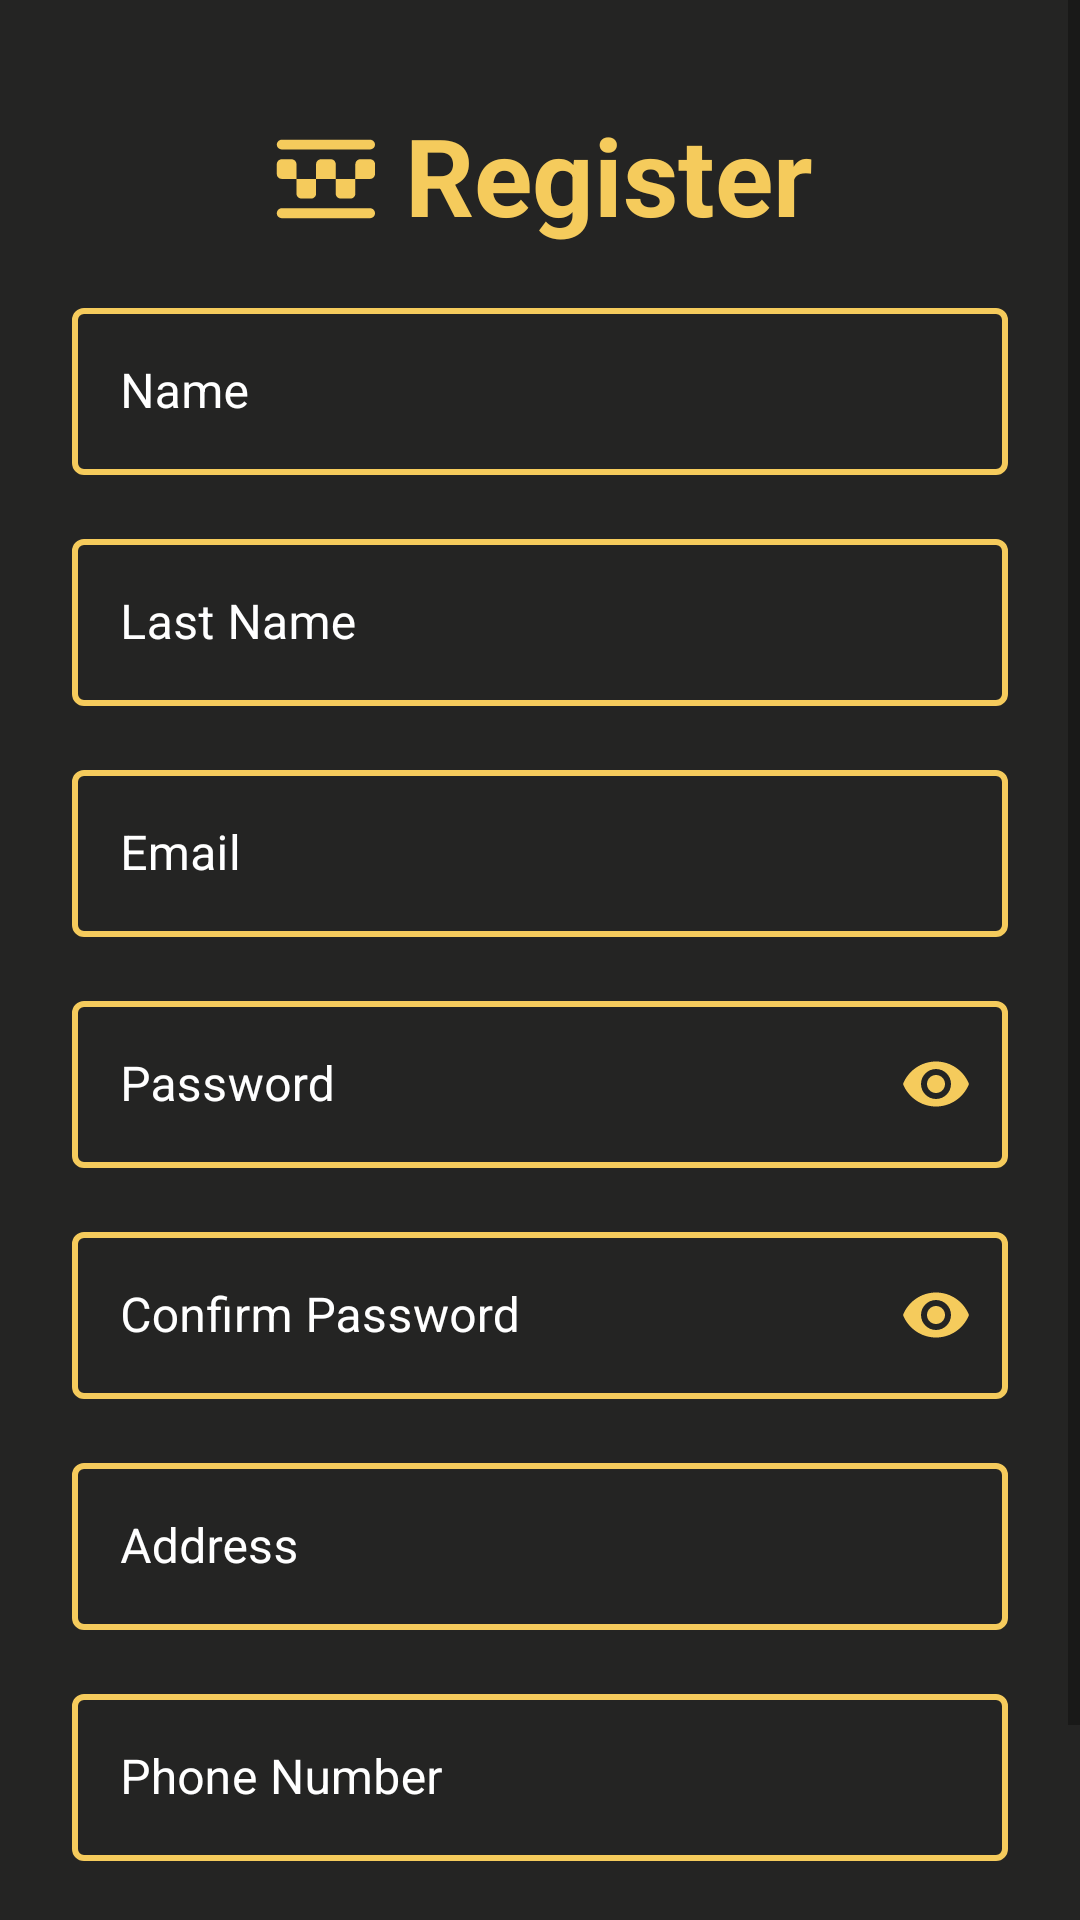

Layout XML and referenced resources for this Android screen:
<!-- AndroidManifest.xml: application theme Theme.ClickAndDrive -->
<!-- res/layout/fragment_register.xml -->
<?xml version="1.0" encoding="utf-8"?>
<ScrollView xmlns:android="http://schemas.android.com/apk/res/android"
    xmlns:app="http://schemas.android.com/apk/res-auto"
    android:layout_width="match_parent"
    android:layout_height="match_parent"
    android:background="@color/nav_bg"
    android:fillViewport="true">

    <LinearLayout
        android:layout_width="match_parent"
        android:layout_height="wrap_content"
        android:orientation="vertical"
        android:padding="24dp"
        android:gravity="center_horizontal">

        
        <TextView
            android:layout_width="wrap_content"
            android:layout_height="wrap_content"
            android:text="Register"
            android:textSize="36sp"
            android:textStyle="bold"
            android:textColor="@color/profile_bg"
            android:layout_marginTop="10dp"
            android:layout_marginBottom="15dp"
            android:drawableStart="@drawable/taxi_icon"
            android:drawableTint="@color/profile_bg"
            android:drawablePadding="10dp"/>

        
        <com.google.android.material.textfield.TextInputLayout
            android:layout_width="match_parent"
            android:layout_height="wrap_content"
            android:layout_marginBottom="16dp"
            app:boxBackgroundColor="@color/nav_bg"
            app:boxStrokeColor="@color/text_input_box_stroke"
            app:boxStrokeWidth="2dp"
            app:hintTextColor="@color/white"
            android:textColorHint="@color/white"
            style="@style/Widget.MaterialComponents.TextInputLayout.OutlinedBox">

            <com.google.android.material.textfield.TextInputEditText
                android:id="@+id/et_name"
                android:layout_width="match_parent"
                android:layout_height="wrap_content"
                android:hint="Name"
                android:textColor="@color/white"
                android:textColorHint="@color/white"
                android:inputType="textPersonName"/>
        </com.google.android.material.textfield.TextInputLayout>

        
        <com.google.android.material.textfield.TextInputLayout
            android:layout_width="match_parent"
            android:layout_height="wrap_content"
            android:layout_marginBottom="16dp"
            app:boxBackgroundColor="@color/nav_bg"
            app:boxStrokeColor="@color/text_input_box_stroke"
            app:boxStrokeWidth="2dp"
            app:hintTextColor="@color/white"
            android:textColorHint="@color/white"
            style="@style/Widget.MaterialComponents.TextInputLayout.OutlinedBox">

            <com.google.android.material.textfield.TextInputEditText
                android:id="@+id/et_last_name"
                android:layout_width="match_parent"
                android:layout_height="wrap_content"
                android:hint="Last Name"
                android:textColor="@color/white"
                android:textColorHint="@color/white"
                android:inputType="textPersonName"/>
        </com.google.android.material.textfield.TextInputLayout>

        
        <com.google.android.material.textfield.TextInputLayout
            android:layout_width="match_parent"
            android:layout_height="wrap_content"
            android:layout_marginBottom="16dp"
            app:boxBackgroundColor="@color/nav_bg"
            app:boxStrokeColor="@color/text_input_box_stroke"
            app:boxStrokeWidth="2dp"
            app:hintTextColor="@color/white"
            android:textColorHint="@color/white"
            style="@style/Widget.MaterialComponents.TextInputLayout.OutlinedBox">

            <com.google.android.material.textfield.TextInputEditText
                android:id="@+id/et_email"
                android:layout_width="match_parent"
                android:layout_height="wrap_content"
                android:hint="Email"
                android:textColor="@color/white"
                android:textColorHint="@color/white"
                android:inputType="textEmailAddress"/>
        </com.google.android.material.textfield.TextInputLayout>

        
        <com.google.android.material.textfield.TextInputLayout
            android:layout_width="match_parent"
            android:layout_height="wrap_content"
            android:layout_marginBottom="16dp"
            app:boxBackgroundColor="@color/nav_bg"
            app:boxStrokeColor="@color/text_input_box_stroke"
            app:boxStrokeWidth="2dp"
            app:hintTextColor="@color/white"
            android:textColorHint="@color/white"
            app:passwordToggleEnabled="true"
            app:passwordToggleTint="@color/profile_bg"
            style="@style/Widget.MaterialComponents.TextInputLayout.OutlinedBox">

            <com.google.android.material.textfield.TextInputEditText
                android:id="@+id/et_password"
                android:layout_width="match_parent"
                android:layout_height="wrap_content"
                android:hint="Password"
                android:textColor="@color/white"
                android:textColorHint="@color/white"
                android:inputType="textPassword"/>
        </com.google.android.material.textfield.TextInputLayout>

        
        <com.google.android.material.textfield.TextInputLayout
            android:layout_width="match_parent"
            android:layout_height="wrap_content"
            android:layout_marginBottom="16dp"
            app:boxBackgroundColor="@color/nav_bg"
            app:boxStrokeColor="@color/text_input_box_stroke"
            app:boxStrokeWidth="2dp"
            app:hintTextColor="@color/white"
            android:textColorHint="@color/white"
            app:passwordToggleEnabled="true"
            app:passwordToggleTint="@color/profile_bg"
            style="@style/Widget.MaterialComponents.TextInputLayout.OutlinedBox">

            <com.google.android.material.textfield.TextInputEditText
                android:id="@+id/et_confirm_password"
                android:layout_width="match_parent"
                android:layout_height="wrap_content"
                android:hint="Confirm Password"
                android:textColor="@color/white"
                android:textColorHint="@color/white"
                android:inputType="textPassword"/>
        </com.google.android.material.textfield.TextInputLayout>

        
        <com.google.android.material.textfield.TextInputLayout
            android:layout_width="match_parent"
            android:layout_height="wrap_content"
            android:layout_marginBottom="16dp"
            app:boxBackgroundColor="@color/nav_bg"
            app:boxStrokeColor="@color/text_input_box_stroke"
            app:boxStrokeWidth="2dp"
            app:hintTextColor="@color/white"
            android:textColorHint="@color/white"
            style="@style/Widget.MaterialComponents.TextInputLayout.OutlinedBox">

            <com.google.android.material.textfield.TextInputEditText
                android:id="@+id/et_address"
                android:layout_width="match_parent"
                android:layout_height="wrap_content"
                android:hint="Address"
                android:textColor="@color/white"
                android:textColorHint="@color/white"
                android:inputType="textPersonName"/>
        </com.google.android.material.textfield.TextInputLayout>

        
        <com.google.android.material.textfield.TextInputLayout
            android:layout_width="match_parent"
            android:layout_height="wrap_content"
            android:layout_marginBottom="16dp"
            app:boxBackgroundColor="@color/nav_bg"
            app:boxStrokeColor="@color/text_input_box_stroke"
            app:boxStrokeWidth="2dp"
            app:hintTextColor="@color/white"
            android:textColorHint="@color/white"
            style="@style/Widget.MaterialComponents.TextInputLayout.OutlinedBox">

            <com.google.android.material.textfield.TextInputEditText
                android:id="@+id/et_phone"
                android:layout_width="match_parent"
                android:layout_height="wrap_content"
                android:hint="Phone Number"
                android:textColor="@color/white"
                android:textColorHint="@color/white"
                android:inputType="phone"/>
        </com.google.android.material.textfield.TextInputLayout>

        
        <Button
            android:id="@+id/btn_register_submit"
            android:backgroundTint="@color/home_bg"
            android:textColor="@color/white"
            android:layout_width="match_parent"
            android:layout_height="wrap_content"
            android:text="Register"
            android:textSize="16sp"
            android:layout_marginTop="4dp"/>

    </LinearLayout>
</ScrollView>
<!-- resources referenced by this layout -->
<resources>
  <color name="home_bg">#333533</color>
  <color name="nav_bg">#242423</color>
  <color name="profile_bg">#F5CB5C</color>
  <color name="white">#FFFFFFFF</color>
  <!-- drawable taxi_icon (drawable) -->
  <vector xmlns:android="http://schemas.android.com/apk/res/android"
      android:width="36dp"
      android:height="36dp"
      android:viewportWidth="22"
      android:viewportHeight="22">
    <path
        android:pathData="M2,11C2,11.552 2.448,12 3,12H6V9C6,8.448 5.552,8 5,8H3C2.448,8 2,8.448 2,9V11Z"
        android:fillColor="#0F0F0F"/>
    <path
        android:pathData="M10,12H14V9C14,8.448 13.552,8 13,8H11C10.448,8 10,8.448 10,9V12Z"
        android:fillColor="#0F0F0F"/>
    <path
        android:pathData="M6,15C6,15.552 6.448,16 7,16H9C9.552,16 10,15.552 10,15V12H6V15Z"
        android:fillColor="#0F0F0F"/>
    <path
        android:pathData="M18,12H21C21.552,12 22,11.552 22,11V9C22,8.448 21.552,8 21,8H19C18.448,8 18,8.448 18,9V12Z"
        android:fillColor="#0F0F0F"/>
    <path
        android:pathData="M14,15C14,15.552 14.448,16 15,16H17C17.552,16 18,15.552 18,15V12H14V15Z"
        android:fillColor="#0F0F0F"/>
    <path
        android:pathData="M2,19C2,18.448 2.448,18 3,18H21C21.552,18 22,18.448 22,19C22,19.552 21.552,20 21,20H3C2.448,20 2,19.552 2,19Z"
        android:fillColor="#0F0F0F"/>
    <path
        android:pathData="M2,5C2,4.448 2.448,4 3,4H21C21.552,4 22,4.448 22,5C22,5.552 21.552,6 21,6H3C2.448,6 2,5.552 2,5Z"
        android:fillColor="#0F0F0F"/>
  </vector>
  <style name="Theme.ClickAndDrive" parent="Theme.MaterialComponents.DayNight.NoActionBar">
      </style>
</resources>
